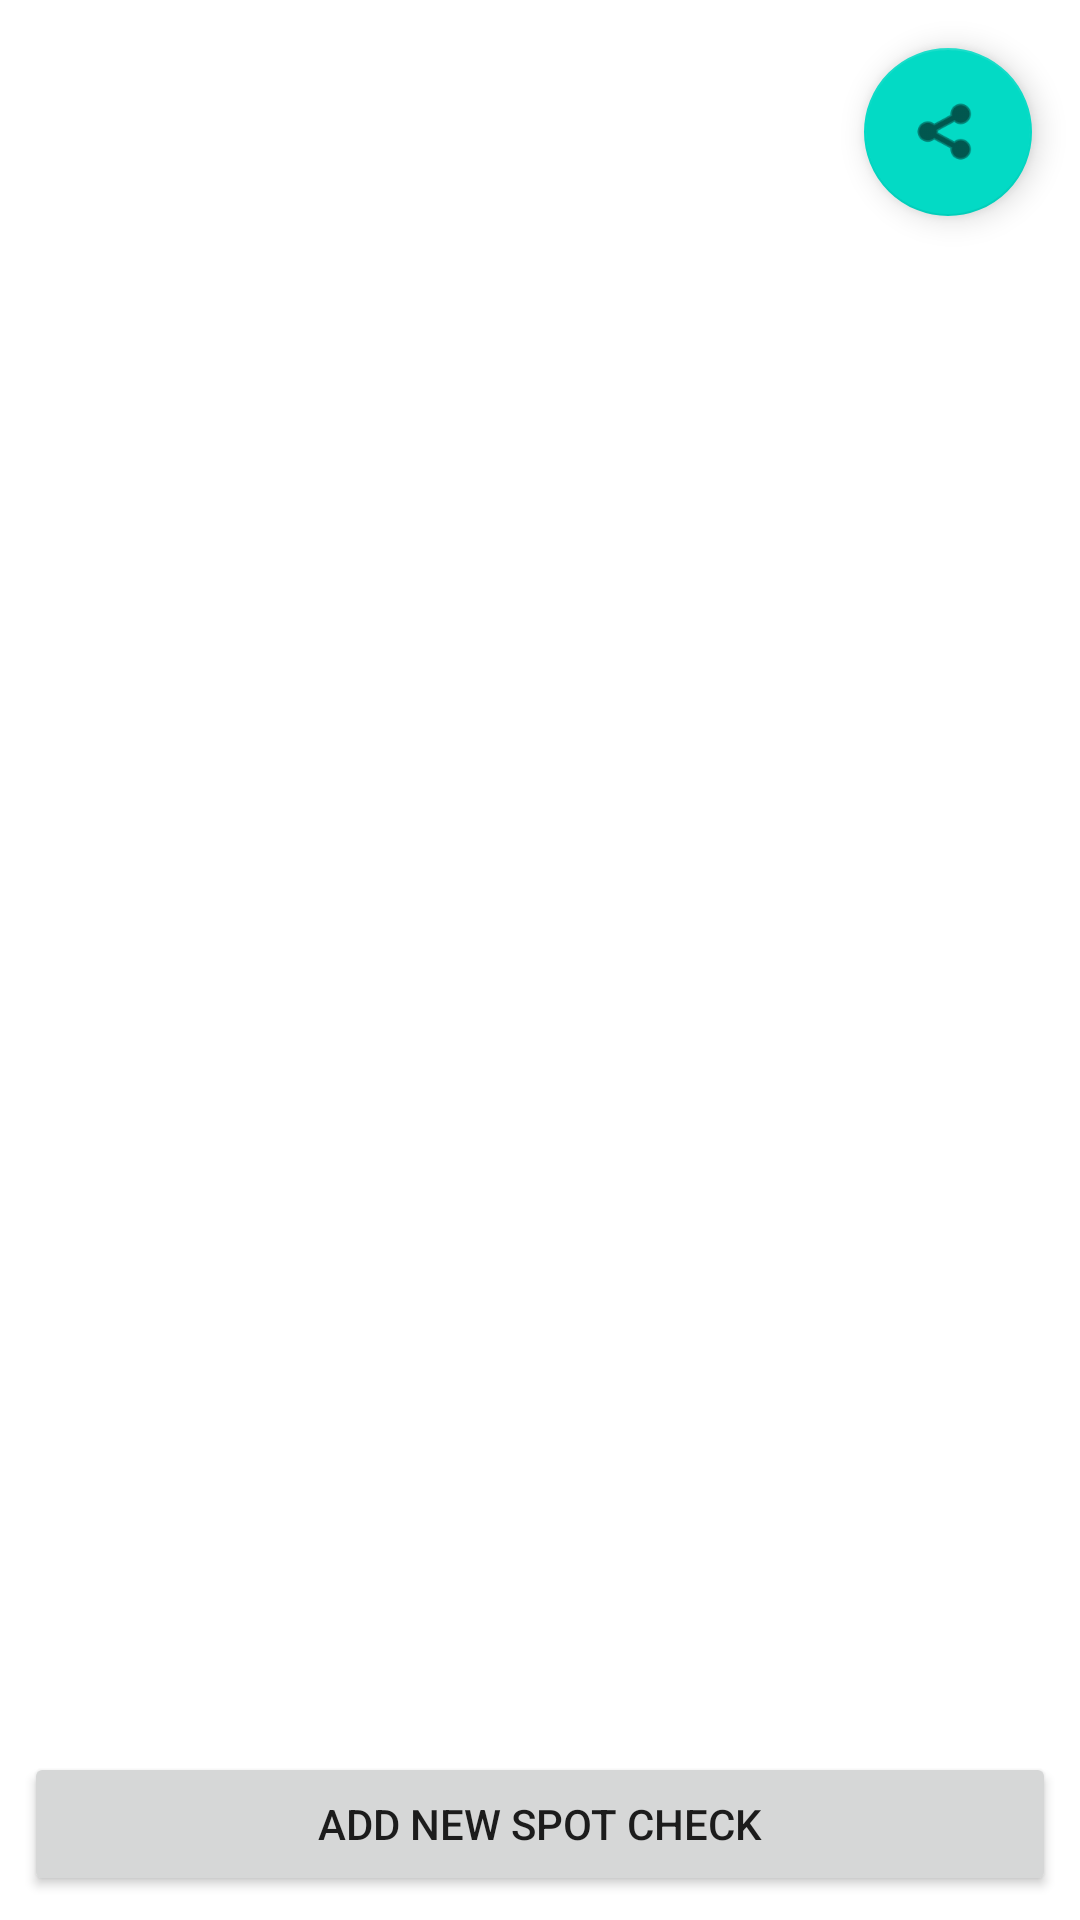

This screen was rendered from an Android layout file. Write that file and the resources it references.
<!-- AndroidManifest.xml: application theme Theme.Kevin_Police_Spotters -->
<!-- res/layout/activity_main.xml -->
<?xml version="1.0" encoding="utf-8"?>
<androidx.constraintlayout.widget.ConstraintLayout xmlns:android="http://schemas.android.com/apk/res/android"
    xmlns:app="http://schemas.android.com/apk/res-auto"
    xmlns:tools="http://schemas.android.com/tools"
    android:layout_width="match_parent"
    android:layout_height="match_parent"
    tools:context=".MainActivity">


    <androidx.recyclerview.widget.RecyclerView
        android:id="@+id/recycler_view"
        android:layout_width="0dp"
        android:layout_height="0dp"
        android:layout_marginStart="8dp"
        android:layout_marginLeft="8dp"
        android:layout_marginTop="8dp"
        android:layout_marginEnd="8dp"
        android:layout_marginRight="8dp"
        android:layout_marginBottom="8dp"
        app:layout_constraintBottom_toTopOf="@+id/button"
        app:layout_constraintEnd_toEndOf="parent"
        app:layout_constraintStart_toStartOf="parent"
        app:layout_constraintTop_toTopOf="parent" />

    <Button
        android:id="@+id/button"
        android:layout_width="0dp"
        android:layout_height="wrap_content"
        android:layout_marginStart="8dp"
        android:layout_marginLeft="8dp"
        android:layout_marginEnd="8dp"
        android:layout_marginRight="8dp"
        android:layout_marginBottom="8dp"
        android:text="@string/add_new_spot_check"
        android:onClick="addSpotCheck"
        app:layout_constraintBottom_toBottomOf="parent"
        app:layout_constraintEnd_toEndOf="parent"
        app:layout_constraintStart_toStartOf="parent" />

    <com.google.android.material.floatingactionbutton.FloatingActionButton
        android:id="@+id/floatingActionButton"
        android:layout_width="wrap_content"
        android:layout_height="wrap_content"
        android:layout_marginTop="16dp"
        android:layout_marginEnd="16dp"
        android:layout_marginRight="16dp"
        android:clickable="true"
        android:contentDescription="@string/share"
        android:focusable="true"
        android:onClick="shareSpotChecks"
        app:layout_constraintEnd_toEndOf="parent"
        app:layout_constraintTop_toTopOf="parent"
        app:srcCompat="@android:drawable/ic_menu_share" />


</androidx.constraintlayout.widget.ConstraintLayout>
<!-- resources referenced by this layout -->
<resources>
  <string name="add_new_spot_check">Add New Spot Check</string>
  <string name="share">Share</string>
  <style name="Theme.Kevin_Police_Spotters" parent="Theme.MaterialComponents.DayNight.DarkActionBar">
          
          <item name="colorPrimary">@color/purple_500</item>
          <item name="colorPrimaryVariant">@color/purple_700</item>
          <item name="colorOnPrimary">@color/white</item>
          
          <item name="colorSecondary">@color/teal_200</item>
          <item name="colorSecondaryVariant">@color/teal_700</item>
          <item name="colorOnSecondary">@color/black</item>
          
          <item name="android:statusBarColor" tools:targetApi="l">?attr/colorPrimaryVariant</item>
          
      </style>
  <!-- not gathered from this repository: default colours our renderer supplied (Android Studio template values) -->
  <color name="purple_500">#FF6200EE</color>
  <color name="purple_700">#FF3700B3</color>
  <color name="teal_200">#FF03DAC5</color>
  <color name="teal_700">#FF018786</color>
  <color name="black">#FF000000</color>
  <color name="white">#FFFFFFFF</color>
</resources>
